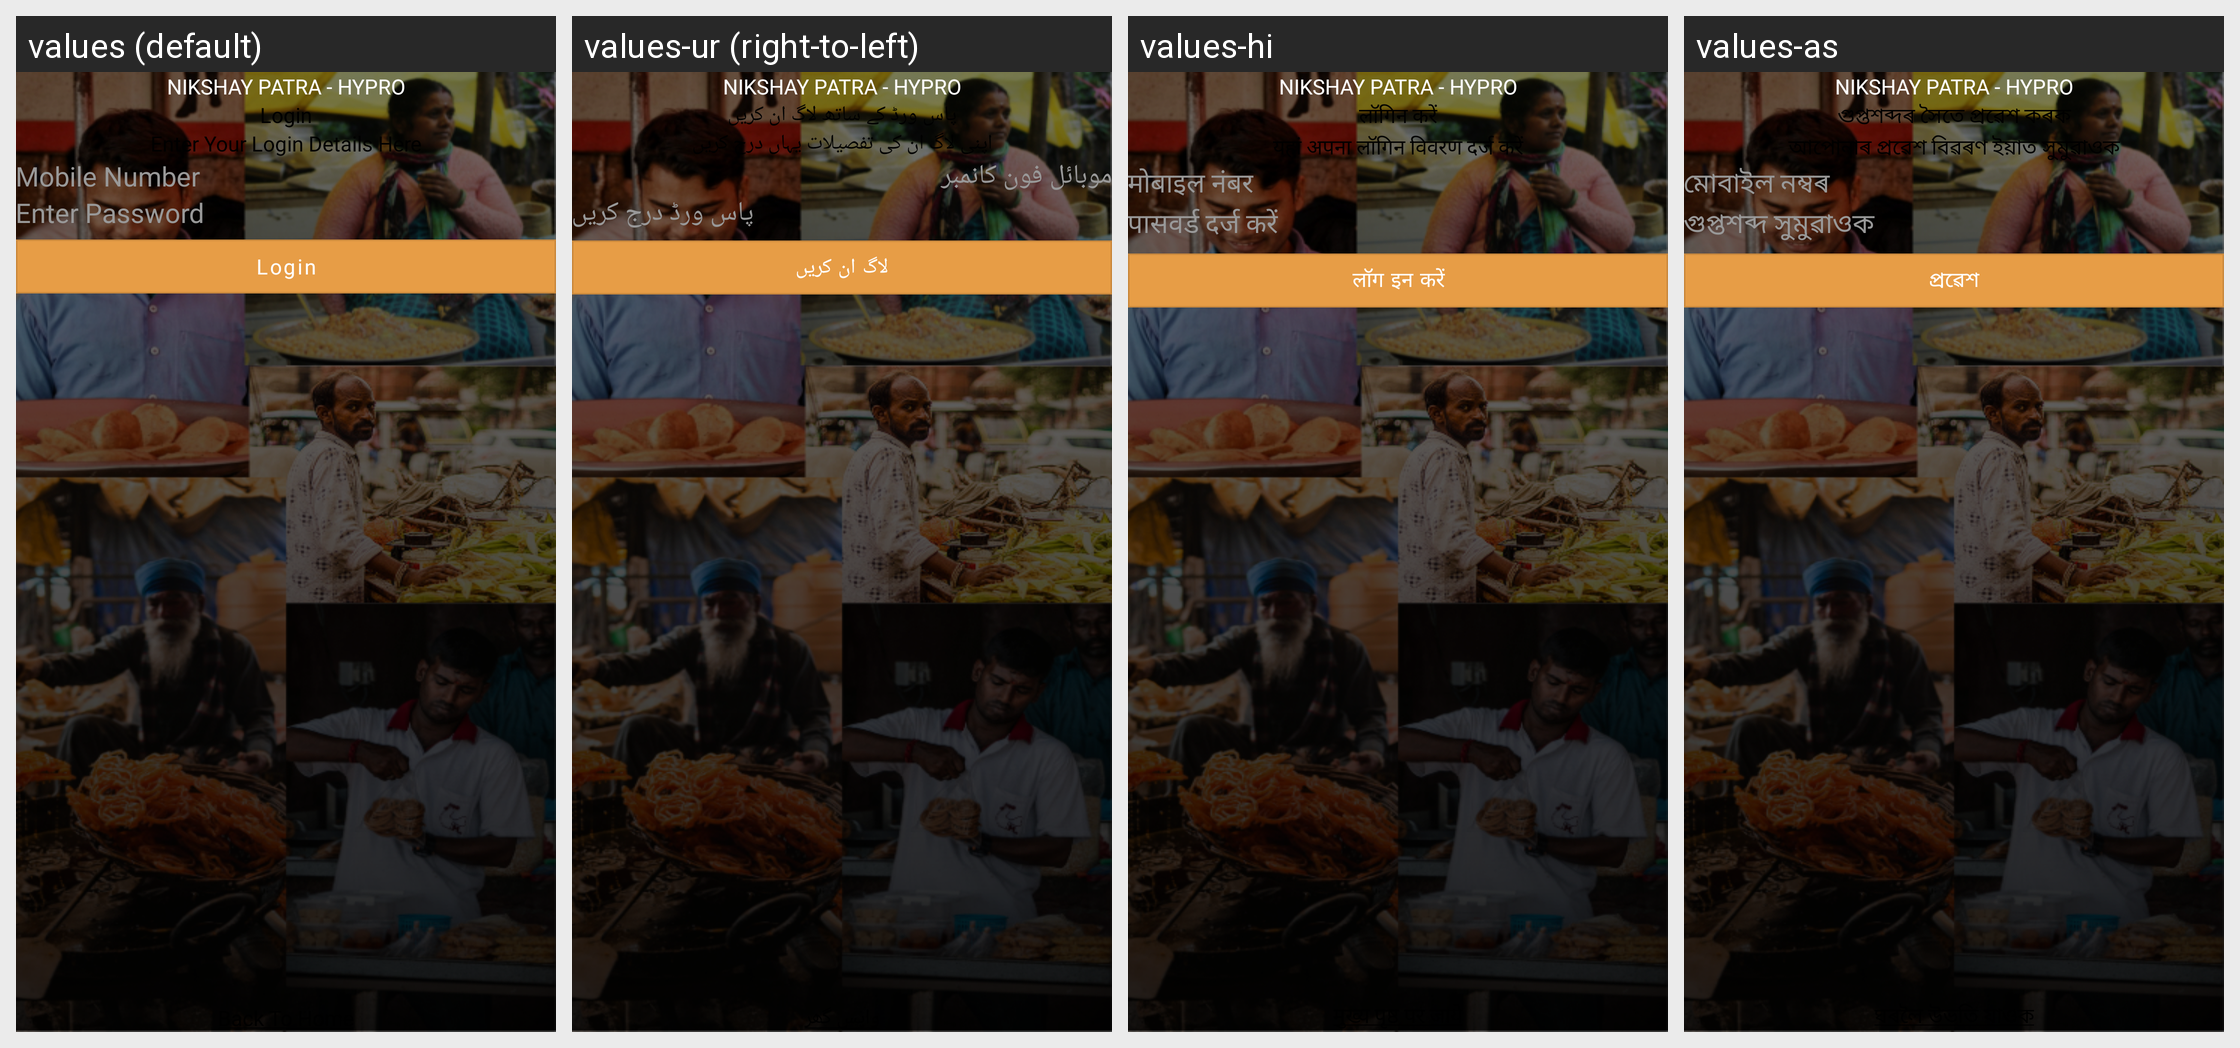

The Android screen above is rendered under several locales of the same app. Produce the string resources it draws, with the default and per-locale values.
Android screen res/layout/login_password.xml rendered under 4 locales, left to right: values (default), values-ur (right-to-left), values-hi, values-as. Device: Nexus 5 (rendered at 1080×1920; each locale shown at half size, 540×960, under a caption strip naming it); theme Theme.FoodBucket.
Other locales in the repository, not shown: values-bn, values-gu, values-kn, values-ml, values-mr, values-pa, values-ta, values-te.
Strings drawn on this screen, with the default value and each locale's value (text and hints the layout hard-codes, and strings that could not be matched under every locale, appear in the picture but are not listed):

loginWithPassword
  values: Login
  values-ur: پاس ورڈ کے ساتھ لاگ ان کریں
  values-hi: लॉगिन करें
  values-as: গুপ্তশব্দৰ সৈতে প্ৰৱেশ কৰক

enter_your_login_details_here
  values: Enter Your Login Details Here
  values-ur: اپنی لاگ ان کی تفصیلات یہاں درج کریں
  values-hi: यहां अपना लॉगिन विवरण दर्ज करें
  values-as: আপোনাৰ প্ৰৱেশ বিৱৰণ ইয়াত সুমুৱাওক

mobileNumber
  values: Mobile Number
  values-ur: موبائل فون کانمبر
  values-hi: मोबाइल नंबर
  values-as: মোবাইল নম্বৰ

EnterPassword
  values: Enter Password
  values-ur: پاس ورڈ درج کریں
  values-hi: पासवर्ड दर्ज करें
  values-as: গুপ্তশব্দ সুমুৱাওক

login
  values: Login
  values-ur: لاگ ان کریں
  values-hi: लॉग इन करें
  values-as: প্ৰৱেশ

back_to_home_u
  values: Back To Home
  values-ur: واپس گھر
  values-hi: मुख्य पृष्ठ पर जाये
  values-as: ঘৰলৈ উভতি যাওক

street_saarthi
  values: Nikshay Patra - Hypro
  values-ur: Nikshay Patra - Hypro  [not translated; the default value is used]
  values-hi: Nikshay Patra - Hypro  [not translated; the default value is used]
  values-as: Nikshay Patra - Hypro  [not translated; the default value is used]
